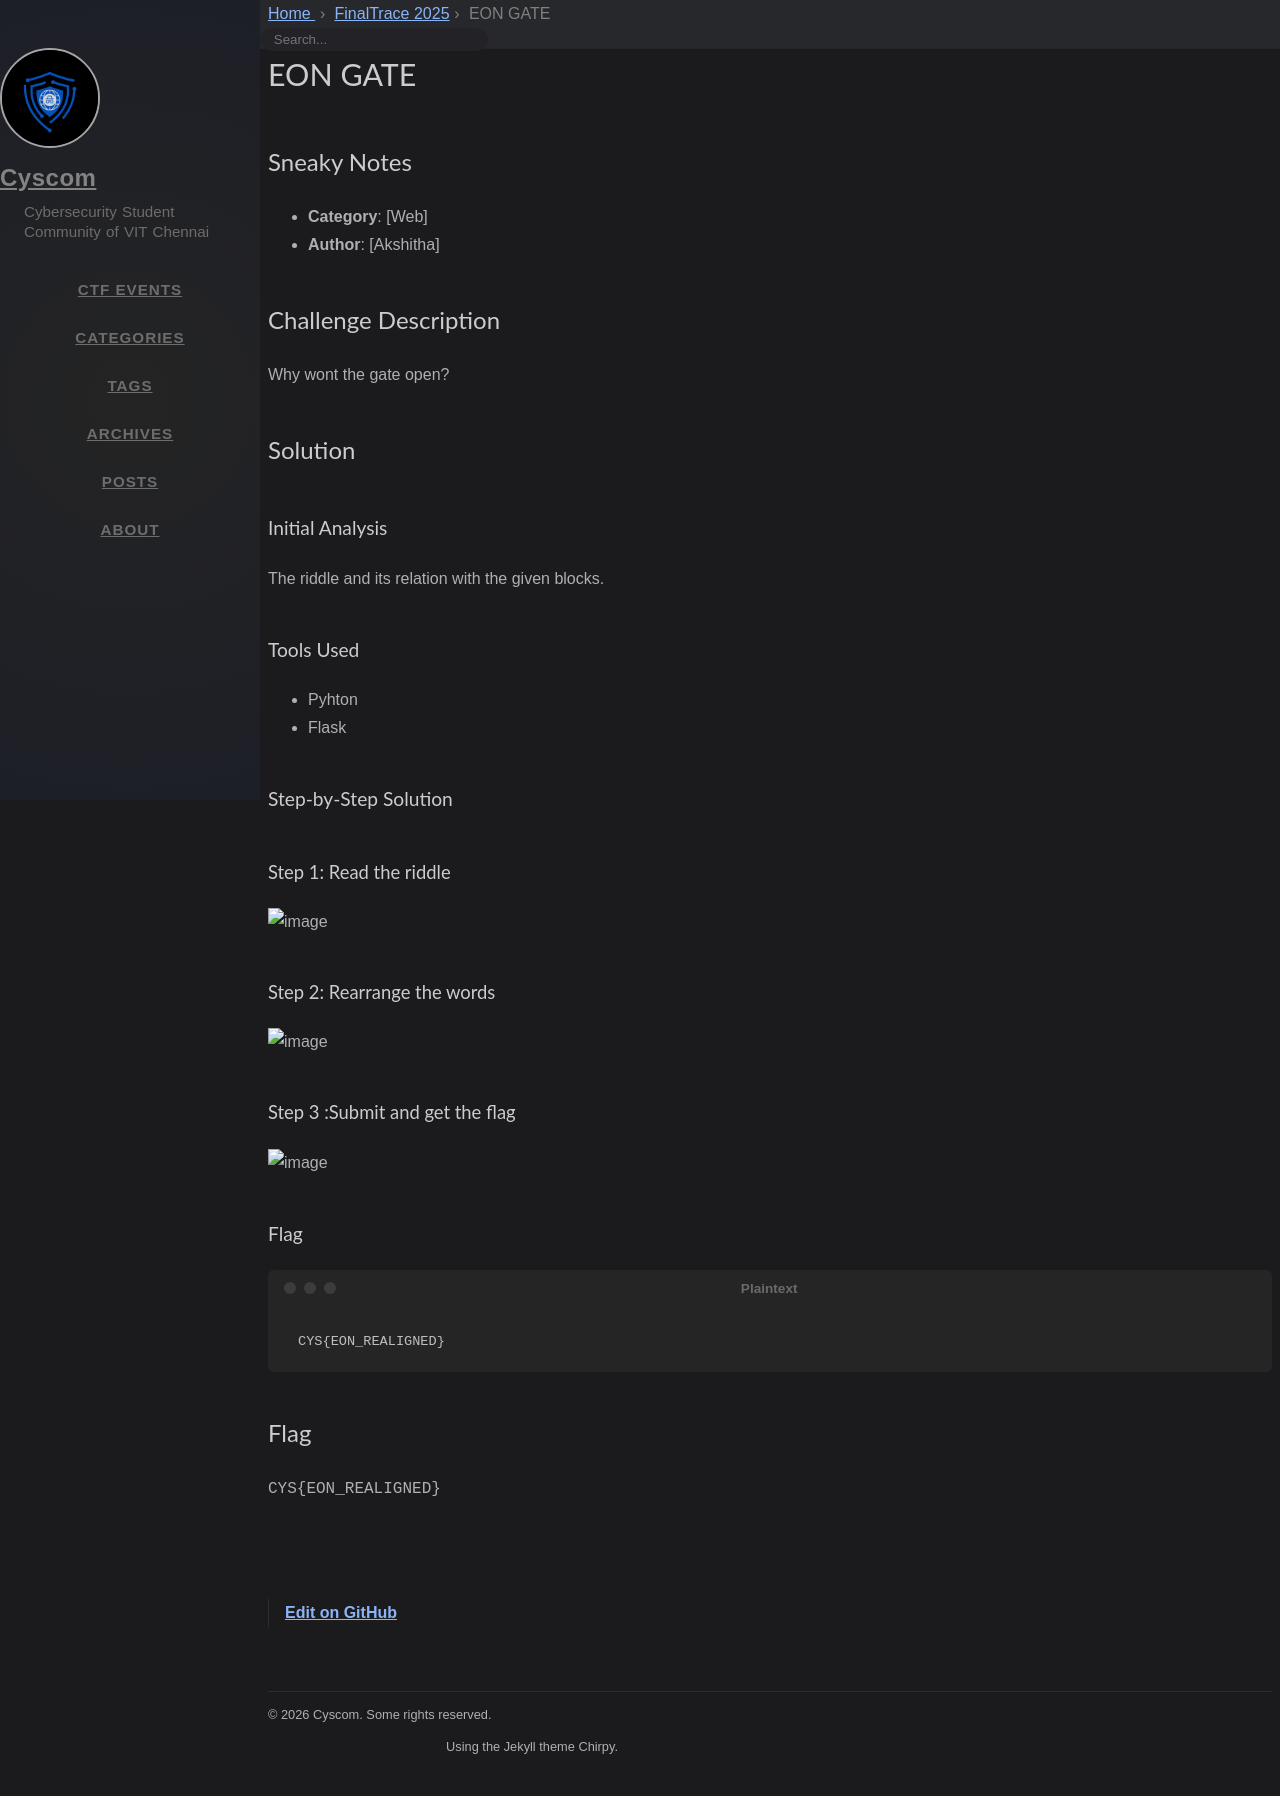

repository: cyscomvit/writeups · page: writeups/FinalTrace_2025/14-sneaky-notes.html · generator: jekyll

---
layout: writeup

title: EON GATE
difficulty: Medium
points: 500
categories: [Web]
tags: []

flag: CYS{EON_REALIGNED}
---

## Sneaky Notes

- **Category**: [Web]
- **Author**: [Akshitha]

## Challenge Description
Why wont the gate open?

## Solution

### Initial Analysis
The riddle and its relation with the given blocks.

### Tools Used
- Pyhton
- Flask

### Step-by-Step Solution

#### Step 1: Read the riddle
   
 <img width="886" height="489" alt="image" src="https://github.com/user-attachments/assets/b8c211ed-bae0-4945-849d-75e149803a98" />


 
#### Step 2:	Rearrange the words

<img width="940" height="438" alt="image" src="https://github.com/user-attachments/assets/293f09a3-c972-4202-8870-d2d3add36e49" />


#### Step 3 :Submit and get the flag

<img width="940" height="429" alt="image" src="https://github.com/user-attachments/assets/65233667-a519-4ba3-a238-d7eba2bfbf54" />


 

### Flag
```
CYS{EON_REALIGNED}
```
